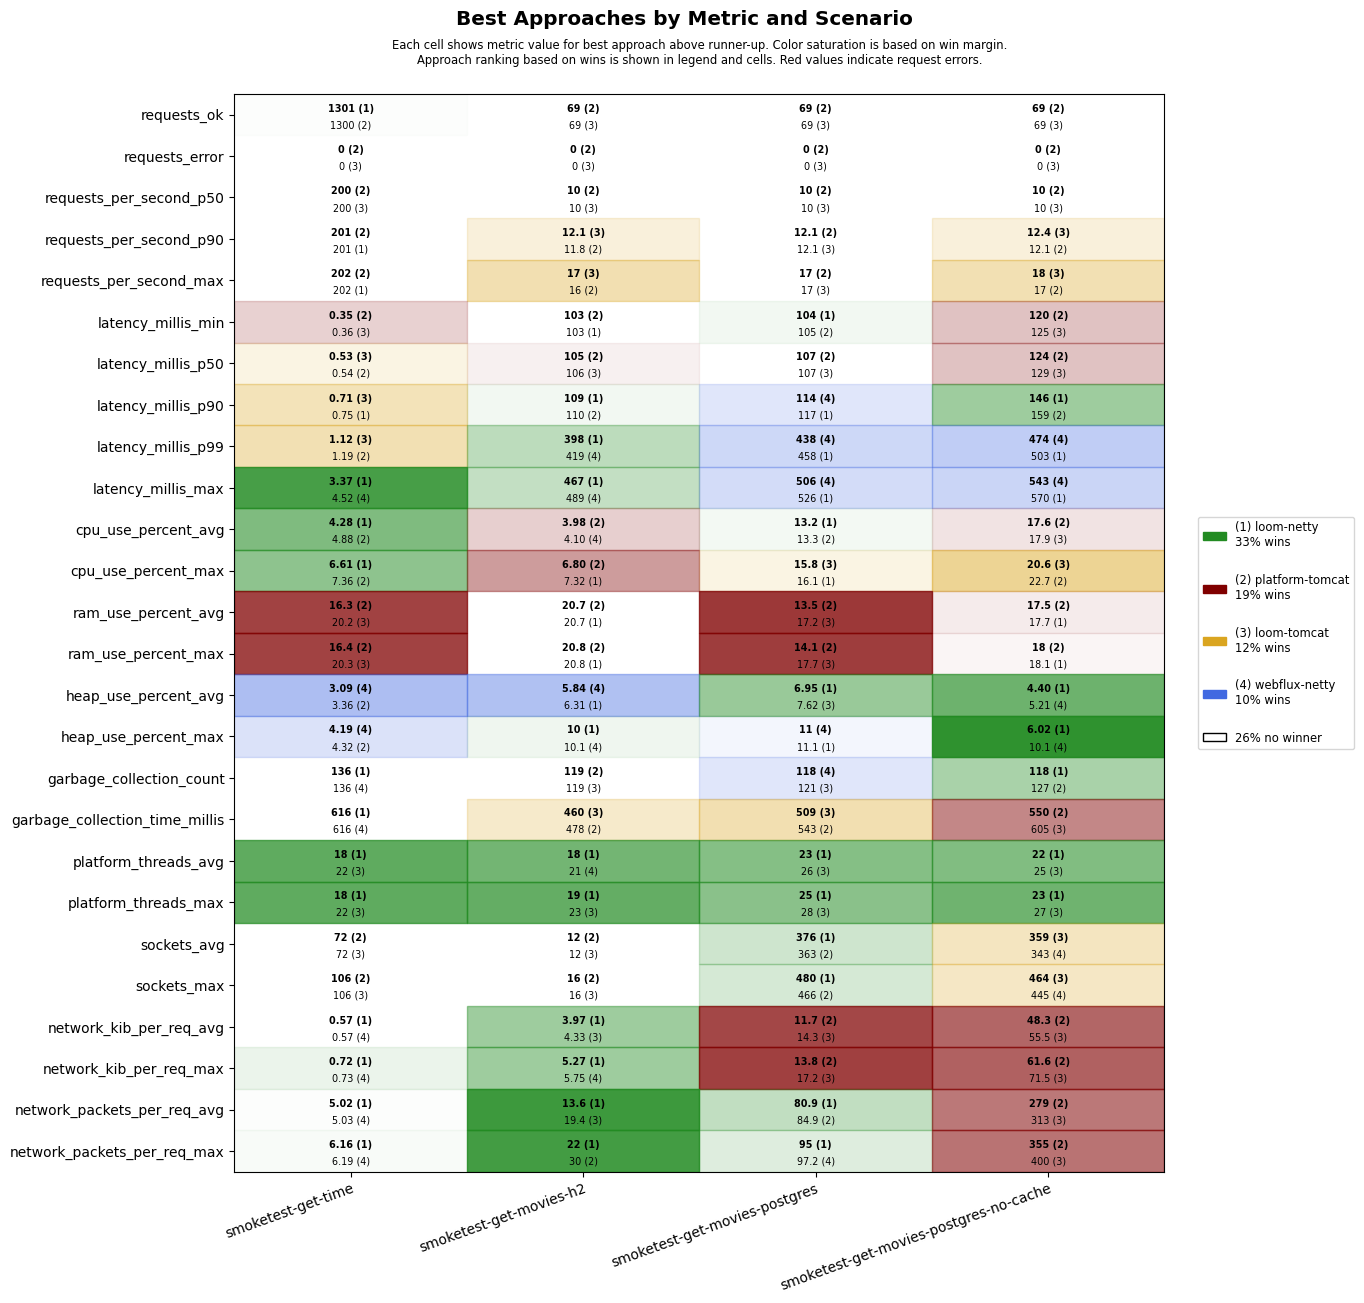

The data file committed next to this chart (first rows):
scenario, approach, requests_ok, requests_error, requests_per_second_p50, requests_per_second_p90, requests_per_second_max, latency_millis_min, latency_millis_p50, latency_millis_p90, latency_millis_p99, latency_millis_max, cpu_use_percent_avg, cpu_use_percent_max, ram_use_percent_avg, ram_use_percent_max, heap_use_percent_avg, heap_use_percent_max, garbage_collection_count, garbage_collection_time_millis, platform_threads_avg, platform_threads_max, sockets_avg, sockets_max
smoketest-get-time, platform-tomcat, 1300, 0, 200, 201, 202, 0.35, 0.54, 0.79, 1.19, 7.17, 4.88, 7.36, 16.3, 16.4, 3.36, 4.32, 153, 648, 66, 66, 72, 106
smoketest-get-time, loom-tomcat, 1300, 0, 200, 200, 201, 0.36, 0.53, 0.71, 1.12, 4.93, 5.04, 8.40, 20.2, 20.3, 4.09, 6.07, 153, 666, 22, 22, 72, 106
smoketest-get-time, loom-netty, 1301, 0, 200, 201, 202, 0.43, 0.55, 0.75, 1.33, 3.37, 4.28, 6.61, 20.3, 20.4, 3.83, 5.62, 136, 616, 18, 18, 72, 106
smoketest-get-time, webflux-netty, 1300, 0, 200, 200, 201, 0.41, 0.64, 0.94, 1.58, 4.52, 4.90, 8.37, 20.4, 20.4, 3.09, 4.19, 136, 616, 22, 22, 72, 106
smoketest-get-movies-h2, platform-tomcat, 69, 0, 10, 11.8, 16, 103, 105, 110, 589, 658, 3.98, 6.80, 20.7, 20.8, 7.05, 11.2, 119, 478, 28, 29, 12, 16
smoketest-get-movies-h2, loom-tomcat, 69, 0, 10, 12.1, 17, 105, 106, 161, 662, 742, 4.82, 8.31, 20.8, 20.9, 6.95, 11.3, 119, 460, 22, 23, 12, 16
smoketest-get-movies-h2, loom-netty, 69, 0, 10, 11.2, 14, 103, 106, 109, 398, 467, 4.36, 7.32, 20.7, 20.8, 6.31, 10.0, 121, 529, 18, 19, 12, 16
smoketest-get-movies-h2, webflux-netty, 69, 0, 10, 11.2, 14, 104, 107, 110, 419, 489, 4.10, 7.75, 20.7, 20.8, 5.84, 10.1, 138, 580, 21, 23, 12, 16
smoketest-get-movies-postgres, platform-tomcat, 69, 0, 10, 12.1, 17, 105, 107, 128, 649, 717, 13.3, 16.8, 13.5, 14.1, 9.03, 12.9, 132, 543, 30, 32, 363, 466
smoketest-get-movies-postgres, loom-tomcat, 69, 0, 10, 12.1, 17, 105, 107, 145, 721, 788, 13.3, 15.8, 17.2, 17.7, 7.62, 12.2, 121, 509, 26, 28, 335, 440
smoketest-get-movies-postgres, loom-netty, 69, 0, 10, 11.5, 15, 104, 107, 117, 458, 526, 13.2, 16.1, 17.4, 17.9, 6.95, 11.1, 135, 621, 23, 25, 376, 480
smoketest-get-movies-postgres, webflux-netty, 69, 0, 10, 11.9, 14, 105, 107, 114, 438, 506, 13.5, 16.3, 17.3, 17.9, 7.81, 11.0, 118, 582, 26, 28, 337, 440
smoketest-get-movies-postgres-no-cache, platform-tomcat, 69, 0, 10, 12.1, 17, 120, 124, 159, 711, 774, 17.6, 22.7, 17.5, 18.0, 5.68, 11.5, 127, 550, 28, 29, 334, 438
smoketest-get-movies-postgres-no-cache, loom-tomcat, 69, 0, 10, 12.4, 18, 125, 129, 225, 795, 861, 17.9, 20.6, 18.1, 18.5, 6.95, 12.4, 141, 605, 25, 27, 359, 464
smoketest-get-movies-postgres-no-cache, loom-netty, 69, 0, 10, 11.5, 15, 129, 133, 146, 503, 570, 20.0, 26.3, 17.7, 18.1, 4.40, 6.02, 118, 708, 22, 23, 337, 438
smoketest-get-movies-postgres-no-cache, webflux-netty, 69, 0, 10, 11.5, 15, 131, 134, 195, 474, 543, 19.7, 25.2, 18.1, 18.5, 5.21, 10.1, 127, 606, 25, 27, 343, 445
